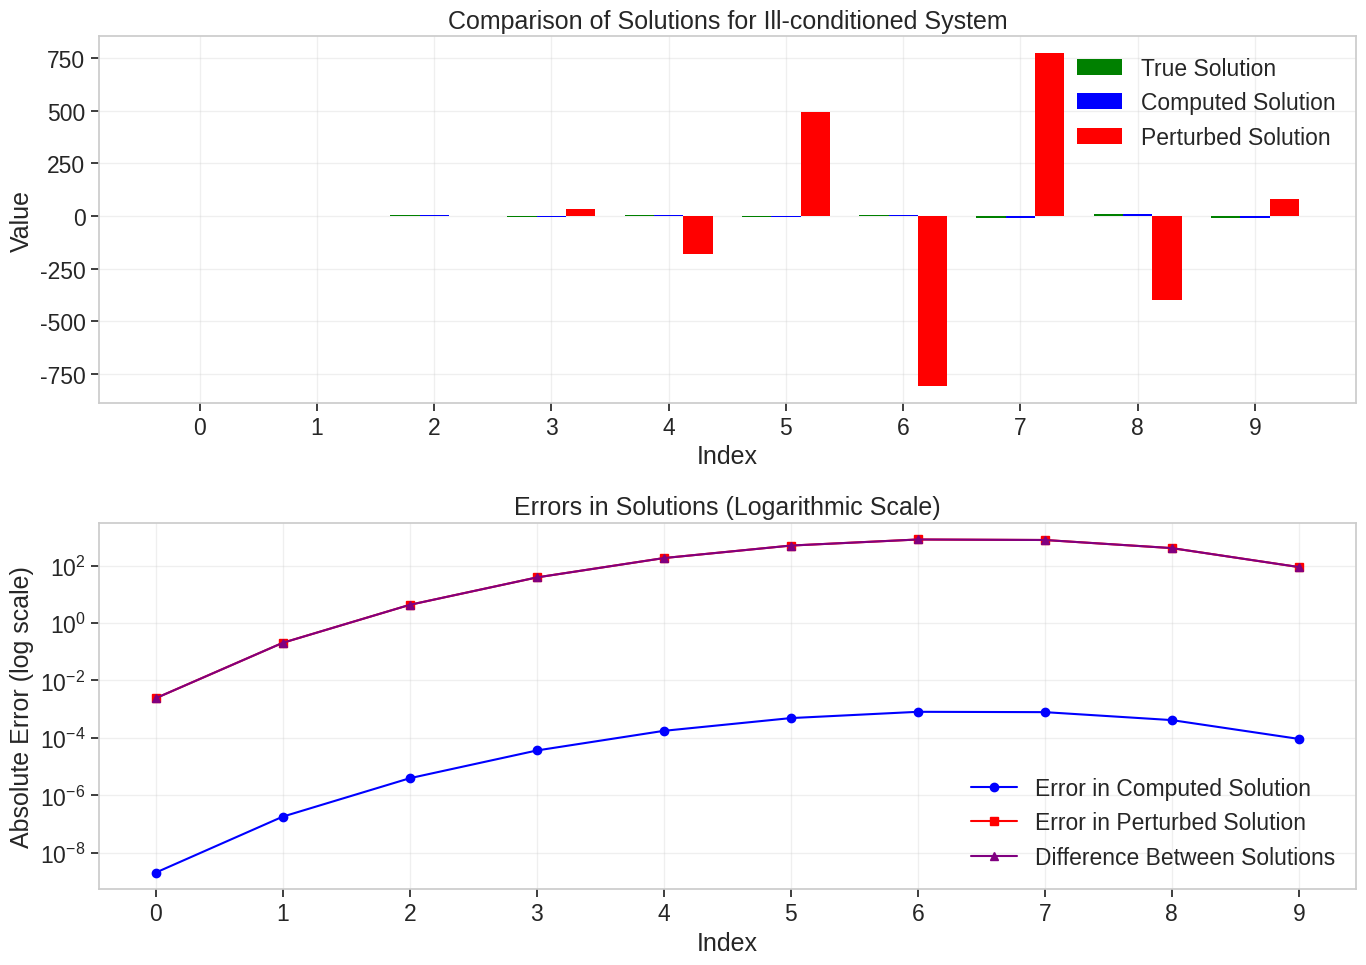
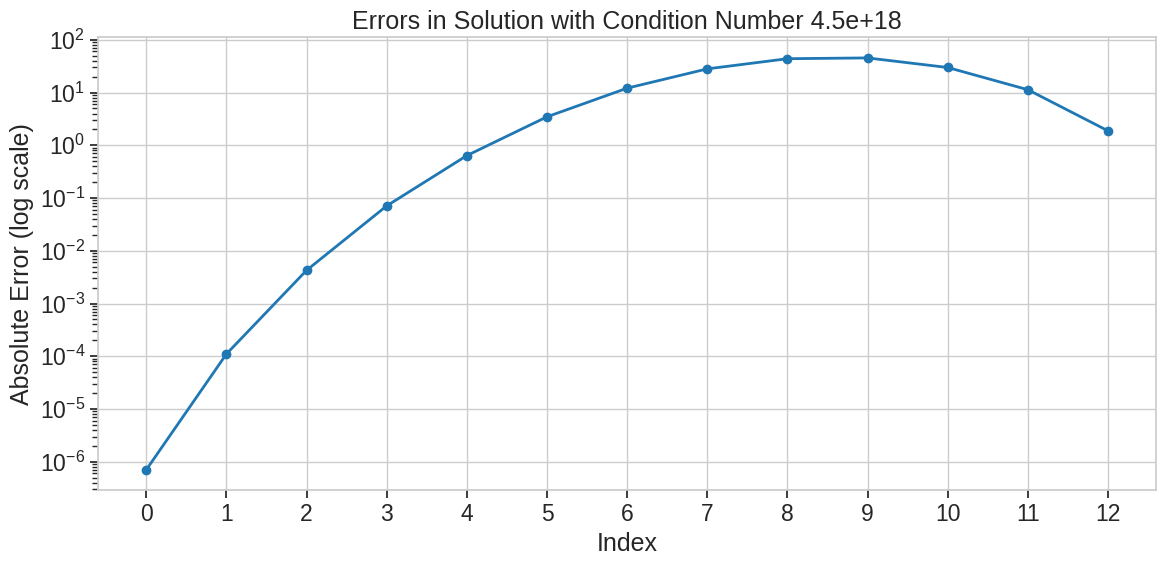
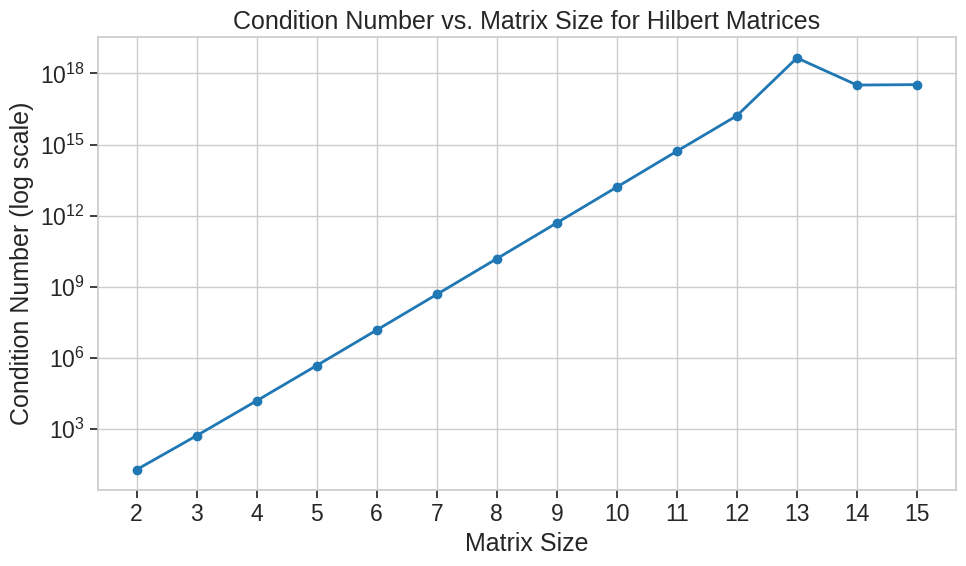

The script that saved these images, in order:
# Import the necessary libraries
import numpy as np
import matplotlib.pyplot as plt
import seaborn as sns
from numpy.linalg import cond, solve, norm, inv
import pandas as pd

# Set random seed for reproducibility
np.random.seed(42)

# Configure plot settings
plt.style.use('seaborn-v0_8-whitegrid')
sns.set_context("notebook", font_scale=1.5)

# Set precision for display
np.set_printoptions(precision=8, suppress=True)

# Create a well-conditioned matrix (a simple diagonal matrix)
A_well = np.array([
    [4.0, 0.0],
    [0.0, 5.0]
])

# True solution we want to recover
x_true = np.array([2.0, 3.0])

# Calculate the right-hand side
b = A_well @ x_true

print("Matrix A (well-conditioned):")
print(A_well)
print("\nRight-hand side b:")
print(b)

# Calculate the condition number
cond_number = cond(A_well)
print(f"\nCondition number: {cond_number:.4f}")

# Solve the system
x_computed = solve(A_well, b)
print("\nComputed solution:")
print(x_computed)

# Calculate the error
error = norm(x_true - x_computed) / norm(x_true)
print(f"\nRelative error: {error:.8e}")

# Add a small perturbation to b (simulating measurement error or roundoff)
delta = 1e-10
b_perturbed = b + delta * np.random.randn(2)

# Solve with the perturbed right-hand side
x_perturbed = solve(A_well, b_perturbed)

# Calculate the relative change in the solution
input_change = norm(b - b_perturbed) / norm(b)
output_change = norm(x_computed - x_perturbed) / norm(x_computed)

print(f"Relative change in input (b): {input_change:.8e}")
print(f"Relative change in output (x): {output_change:.8e}")
print(f"Ratio of output change to input change: {output_change/input_change:.4f}")

# Create a Hilbert matrix - a classic example of an ill-conditioned matrix
# The Hilbert matrix H has elements H[i,j] = 1/(i+j+1)
def hilbert_matrix(n):
    H = np.zeros((n, n))
    for i in range(n):
        for j in range(n):
            H[i, j] = 1.0 / (i + j + 1)
    return H

# Create a larger Hilbert matrix (10x10) to demonstrate more pronounced effects
n = 10
A_ill = hilbert_matrix(n)

# Create a more complex true solution - an alternating pattern
x_true_ill = np.array([(-1)**i * (i+1) for i in range(n)])

# Calculate right-hand side
b_ill = A_ill @ x_true_ill

print("Hilbert matrix (ill-conditioned, showing first 5x5 corner):")
print(A_ill[:5, :5])

# Calculate the condition number
cond_number_ill = cond(A_ill)
print(f"\nCondition number: {cond_number_ill:.4e}")

# Solve the system using double precision
x_computed_ill = solve(A_ill, b_ill)

print("\nTrue solution:")
print(x_true_ill)

print("\nComputed solution:")
print(x_computed_ill)

# Calculate the element-wise absolute errors
abs_errors = np.abs(x_true_ill - x_computed_ill)
print("\nAbsolute errors:")
print(abs_errors)

# Calculate the relative error
error_ill = norm(x_true_ill - x_computed_ill) / norm(x_true_ill)
print(f"\nRelative error: {error_ill:.8e}")

# Create a dataframe for comparison
df_comparison = pd.DataFrame({
    'Index': range(n),
    'True Solution': x_true_ill,
    'Computed Solution': x_computed_ill,
    'Absolute Error': abs_errors
})

print("Comparison of True vs Computed Solutions:")
df_comparison

# Add a small perturbation to b_ill
delta_ill = 1e-10
np.random.seed(123)  # Different seed to get more visible changes
perturbation = delta_ill * np.random.randn(n)
b_perturbed_ill = b_ill + perturbation

# Solve with the perturbed right-hand side
x_perturbed_ill = solve(A_ill, b_perturbed_ill)

# Calculate the relative changes
input_change_ill = norm(b_ill - b_perturbed_ill) / norm(b_ill)
output_change_ill = norm(x_computed_ill - x_perturbed_ill) / norm(x_computed_ill)

print(f"Relative change in input (b): {input_change_ill:.8e}")
print(f"Relative change in output (x): {output_change_ill:.8e}")
print(f"Ratio of output change to input change: {output_change_ill/input_change_ill:.4e}")

# Compare this ratio to the condition number
print(f"Condition number: {cond_number_ill:.4e}")

# Calculate errors of perturbed solution vs true solution
perturbed_error = norm(x_true_ill - x_perturbed_ill) / norm(x_true_ill)
print(f"\nRelative error of perturbed solution: {perturbed_error:.8e}")

# Create a more detailed visualization
plt.figure(figsize=(14, 10))

# Plot 1: Bar chart comparing the solutions
plt.subplot(2, 1, 1)
indices = np.arange(n)
width = 0.25

bar1 = plt.bar(indices - width, x_true_ill, width, label='True Solution', color='green')
bar2 = plt.bar(indices, x_computed_ill, width, label='Computed Solution', color='blue')
bar3 = plt.bar(indices + width, x_perturbed_ill, width, label='Perturbed Solution', color='red')

plt.xlabel('Index')
plt.ylabel('Value')
plt.title('Comparison of Solutions for Ill-conditioned System')
plt.xticks(indices)
plt.legend()
plt.grid(True, alpha=0.3)

# Plot 2: Errors (on a logarithmic scale)
plt.subplot(2, 1, 2)
errors_computed = np.abs(x_true_ill - x_computed_ill)
errors_perturbed = np.abs(x_true_ill - x_perturbed_ill)
diff_solutions = np.abs(x_computed_ill - x_perturbed_ill)

plt.semilogy(indices, errors_computed, 'o-', label='Error in Computed Solution', color='blue')
plt.semilogy(indices, errors_perturbed, 's-', label='Error in Perturbed Solution', color='red')
plt.semilogy(indices, diff_solutions, '^-', label='Difference Between Solutions', color='purple')

plt.xlabel('Index')
plt.ylabel('Absolute Error (log scale)')
plt.title('Errors in Solutions (Logarithmic Scale)')
plt.xticks(indices)
plt.legend()
plt.grid(True, alpha=0.3)

plt.tight_layout()
plt.show()

# Create an even more ill-conditioned system
n_extreme = 13  # A much more ill-conditioned case
A_extreme = hilbert_matrix(n_extreme)
x_true_extreme = np.ones(n_extreme)  # Simple true solution
b_extreme = A_extreme @ x_true_extreme

# Calculate the condition number
cond_extreme = cond(A_extreme)
print(f"Condition number: {cond_extreme:.4e}")

# Expected digits of accuracy with double precision (52 bits of mantissa)
digits_double = 15  # Roughly 15-16 decimal digits for IEEE 754 double precision
expected_accurate_digits = max(0, digits_double - np.log10(cond_extreme))
print(f"Expected accurate digits: {expected_accurate_digits:.1f}")

# Solve the system
x_computed_extreme = solve(A_extreme, b_extreme)

# Calculate relative error
error_extreme = norm(x_true_extreme - x_computed_extreme) / norm(x_true_extreme)
print(f"Relative error: {error_extreme:.8e}")

# Visualize the results
plt.figure(figsize=(12, 6))
plt.semilogy(range(n_extreme), np.abs(x_true_extreme - x_computed_extreme), 'o-', linewidth=2)
plt.grid(True)
plt.xlabel('Index')
plt.ylabel('Absolute Error (log scale)')
plt.title(f'Errors in Solution with Condition Number {cond_extreme:.1e}')
plt.xticks(range(n_extreme))
plt.tight_layout()
plt.show()

# Calculate condition numbers for Hilbert matrices of different sizes
sizes = range(2, 16)
condition_numbers = [cond(hilbert_matrix(i)) for i in sizes]

# Plot the condition number vs matrix size
plt.figure(figsize=(10, 6))
plt.semilogy(sizes, condition_numbers, 'o-', linewidth=2)
plt.grid(True)
plt.xlabel('Matrix Size')
plt.ylabel('Condition Number (log scale)')
plt.title('Condition Number vs. Matrix Size for Hilbert Matrices')
plt.xticks(sizes)
plt.tight_layout()
plt.show()

# Create a table of condition numbers and expected accurate digits
digits_double = 15  # Roughly 15-16 decimal digits for IEEE 754 double precision
expected_accurate_digits = [max(0, digits_double - np.log10(kappa)) for kappa in condition_numbers]

cond_table = pd.DataFrame({
    'Matrix Size': list(sizes),
    'Condition Number': condition_numbers,
    'Expected Accurate Digits': expected_accurate_digits
})
cond_table

# Create matrices with different condition numbers
A1 = np.array([[1, 0], [0, 1]])  # Identity matrix: perfectly conditioned
A2 = np.array([[10, 1], [1, 10]])  # Well-conditioned
A3 = np.array([[1, 0.999], [0.999, 1]])  # Ill-conditioned
A4 = hilbert_matrix(5)  # Very ill-conditioned

# Calculate condition numbers
cond_A1 = cond(A1)
cond_A2 = cond(A2)
cond_A3 = cond(A3)
cond_A4 = cond(A4)

print(f"Condition number of identity matrix: {cond_A1:.4f}")
print(f"Condition number of well-conditioned matrix: {cond_A2:.4f}")
print(f"Condition number of ill-conditioned matrix: {cond_A3:.4e}")
print(f"Condition number of Hilbert matrix: {cond_A4:.4e}")

# Guidelines for interpreting condition numbers
print("\nInterpreting condition numbers:")
print("κ ≈ 1: Well-conditioned")
print("1 < κ < 1000: Moderately well-conditioned")
print("1000 ≤ κ < 10^6: Ill-conditioned")
print("κ ≥ 10^6: Very ill-conditioned")

# Create an ill-conditioned matrix with widely varying magnitudes
A_unscaled = np.array([
    [1e5, 2e5],
    [3, 4]
])

print("Unscaled matrix:")
print(A_unscaled)
print(f"Condition number: {cond(A_unscaled):.4e}")

# Scale rows to have similar magnitudes
row_norms = np.array([norm(A_unscaled[i, :]) for i in range(A_unscaled.shape[0])])
D = np.diag(1.0 / row_norms)
A_scaled = D @ A_unscaled

print("\nScaled matrix:")
print(A_scaled)
print(f"Condition number: {cond(A_scaled):.4e}")